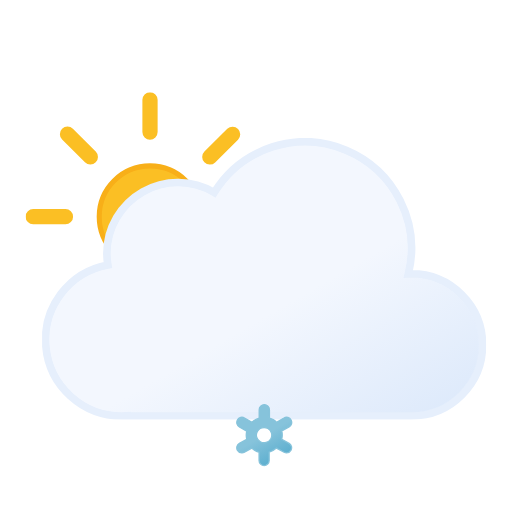
t = 0.00 s
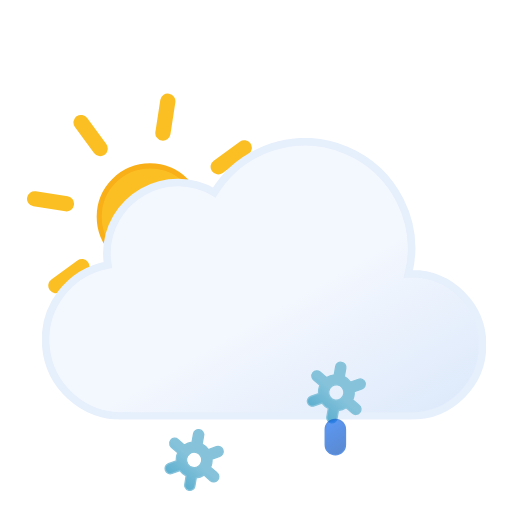
t = 1.17 s
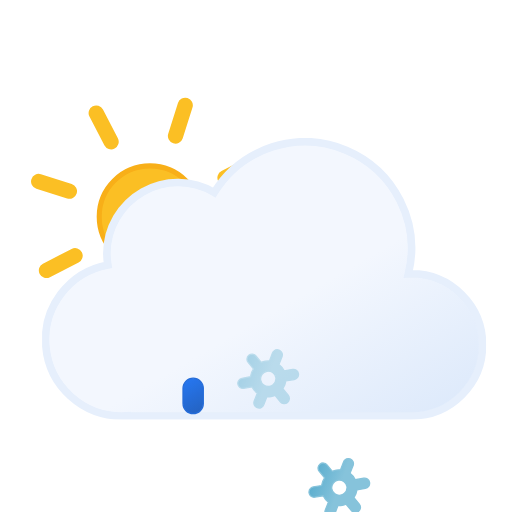
t = 2.34 s
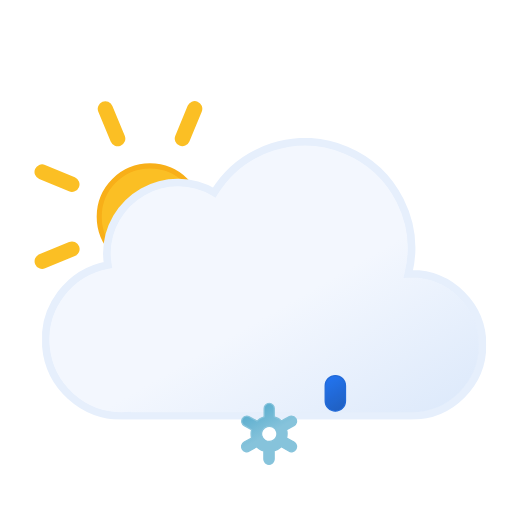
t = 3.00 s
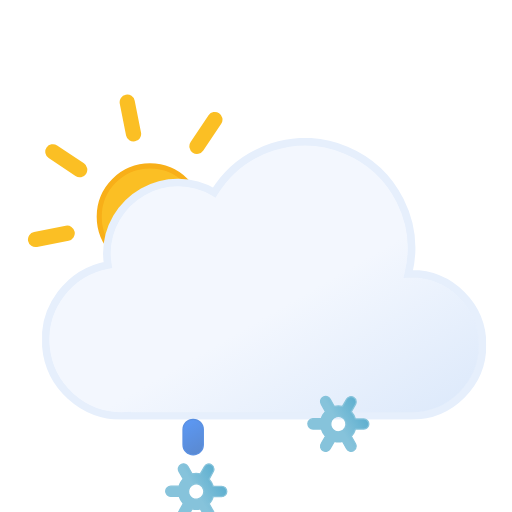
t = 4.50 s
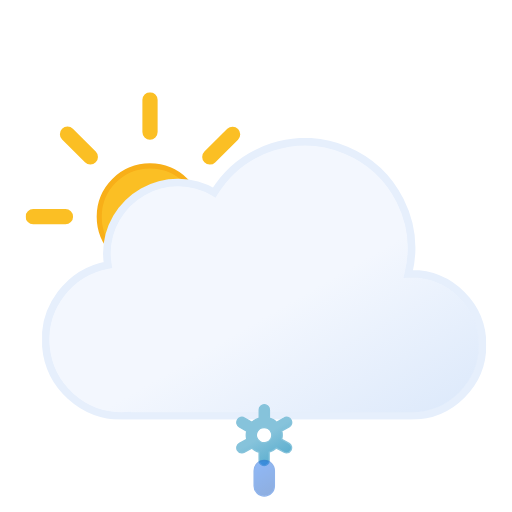
t = 6.00 s

The animated SVG that drew these frames (rendered in a browser with its animation timeline set to each time). Animation: 16 SMIL elements (animate=6,animateTransform=10); one cycle of 6.00 s, repeats indefinitely.

<svg xmlns="http://www.w3.org/2000/svg" xmlns:xlink="http://www.w3.org/1999/xlink" viewBox="47.833 36.333 403.333 403.333"><defs><linearGradient id="a" x1="99.5" x2="232.6" y1="30.7" y2="261.4" gradientUnits="userSpaceOnUse"><stop offset="0" stop-color="#f3f7fe"/><stop offset=".5" stop-color="#f3f7fe"/><stop offset="1" stop-color="#deeafb"/></linearGradient><linearGradient id="b" x1="1399.3" x2="1408.7" y1="-1137.3" y2="-1112.7" gradientTransform="rotate(-9 8016.182 8229.021)" gradientUnits="userSpaceOnUse"><stop offset="0" stop-color="#0b65ed"/><stop offset=".5" stop-color="#0a5ad4"/><stop offset="1" stop-color="#0950bc"/></linearGradient><linearGradient xlink:href="#b" id="c" x1="1454.6" x2="1464" y1="-1128.6" y2="-1104"/><linearGradient xlink:href="#b" id="d" x1="1509.9" x2="1519.3" y1="-1119.8" y2="-1095.2"/><linearGradient id="e" x1="11.4" x2="32.8" y1="5.9" y2="43.1" gradientUnits="userSpaceOnUse"><stop offset="0" stop-color="#86c3db"/><stop offset=".5" stop-color="#86c3db"/><stop offset="1" stop-color="#5eafcf"/></linearGradient><linearGradient xlink:href="#e" id="f" x1="67.4" x2="88.8" y1="5.9" y2="43.1"/><linearGradient xlink:href="#e" id="g" x1="123.4" x2="144.8" y1="5.9" y2="43.1"/><linearGradient id="h" x1="78" x2="118" y1="63.4" y2="132.7" gradientUnits="userSpaceOnUse"><stop offset="0" stop-color="#fbbf24"/><stop offset=".5" stop-color="#fbbf24"/><stop offset="1" stop-color="#f59e0b"/></linearGradient><symbol id="j" viewBox="0 0 196 196"><circle cx="98" cy="98" r="40" fill="url(#h)" stroke="#f8af18" stroke-miterlimit="10" stroke-width="4"/><path fill="none" stroke="#fbbf24" stroke-linecap="round" stroke-miterlimit="10" stroke-width="12" d="M98 31.4V6m0 184v-25.4M145.1 51l18-17.9M33 163l18-17.9M51 51 33 33m130.1 130.1-18-18M6 98h25.4M190 98h-25.4"><animateTransform additive="sum" attributeName="transform" dur="6s" repeatCount="indefinite" type="rotate" values="0 98 98; 45 98 98"/></path></symbol><symbol id="k" viewBox="0 0 350 222"><path fill="url(#a)" stroke="#e6effc" stroke-miterlimit="10" stroke-width="6" d="m291 107-2.5.1A83.9 83.9 0 00135.6 43 56 56 0 0051 91a56.6 56.6 0 00.8 9A60 60 0 0063 219l4-.2v.2h224a56 56 0 000-112Z"/></symbol><symbol id="i" viewBox="0 0 363 258"><use xlink:href="#j" width="196" height="196"/><use xlink:href="#k" width="350" height="222" transform="translate(13 36)"/></symbol><symbol id="m" overflow="visible" viewBox="0 0 156.2 49"><g><path fill="url(#e)" stroke="#86c3db" stroke-miterlimit="10" d="m41.7 31-5.8-3.3a13.7 13.7 0 000-6.5l5.8-3.2a4 4 0 001.5-5.5 4 4 0 00-5.6-1.5l-5.8 3.3a13.6 13.6 0 00-2.6-2 13.8 13.8 0 00-3-1.3V4.5a4 4 0 00-8.1 0v6.6a14.3 14.3 0 00-5.7 3.2L6.6 11A4 4 0 001 12.5 4 4 0 002.5 18l5.8 3.3a13.7 13.7 0 000 6.5L2.5 31A4 4 0 001 36.5a4 4 0 003.5 2 4 4 0 002-.5l5.8-3.3a13.6 13.6 0 002.6 2 13.8 13.8 0 003 1.2v6.6a4 4 0 008.2 0v-6.6a14.2 14.2 0 005.6-3.2l6 3.3a4 4 0 002 .5 4 4 0 003.4-2 4 4 0 00-1.4-5.5ZM19 29.7a6 6 0 01-2.3-8.2 6.1 6.1 0 015.3-3 6.2 6.2 0 013 .8 6 6 0 012.2 8.2 6.1 6.1 0 01-8.2 2.2Z" opacity="0"><animateTransform additive="sum" attributeName="transform" dur="6s" repeatCount="indefinite" type="rotate" values="0 24 24; 360 24 24"/><animate id="t1" attributeName="opacity" begin="0s; t1.end+1s" dur="2s" keyTimes="0; .17; .83; 1" values="0; 1; 1; 0"/></path><animateTransform id="s1" additive="sum" attributeName="transform" begin="0s; s1.end+1s" dur="2s" type="translate" values="0 -36; 0 92;"/></g><g><path fill="url(#f)" stroke="#86c3db" stroke-miterlimit="10" d="m97.7 31-5.8-3.3a13.7 13.7 0 000-6.5l5.8-3.2a4 4 0 001.5-5.5 4 4 0 00-5.6-1.5l-5.8 3.3a13.6 13.6 0 00-2.6-2 13.8 13.8 0 00-3-1.3V4.5a4 4 0 00-8.1 0v6.6a14.3 14.3 0 00-5.7 3.2L62.6 11a4 4 0 00-5.6 1.5 4 4 0 001.5 5.5l5.8 3.3a13.7 13.7 0 000 6.5L58.5 31a4 4 0 00-1.5 5.5 4 4 0 003.5 2 4 4 0 002-.5l5.8-3.3a13.6 13.6 0 002.7 2 13.8 13.8 0 003 1.2v6.6a4 4 0 008 0v-6.6a14.2 14.2 0 005.7-3.2l6 3.3a4 4 0 002 .5 4 4 0 003.4-2 4 4 0 00-1.4-5.5ZM75 29.7a6 6 0 01-2.3-8.2 6.1 6.1 0 015.3-3 6.2 6.2 0 013 .8 6 6 0 012.2 8.2 6.1 6.1 0 01-8.2 2.2Z" opacity="0"><animateTransform additive="sum" attributeName="transform" dur="6s" repeatCount="indefinite" type="rotate" values="0 80 24; 360 80 24"/><animate id="t2" attributeName="opacity" begin="-.83s; t2.end+1s" dur="2s" keyTimes="0; .17; .83; 1" values="0; 1; 1; 0"/></path><animateTransform id="s2" additive="sum" attributeName="transform" begin="-.83s; s2.end+1s" dur="2s" type="translate" values="0 -36; 0 92;"/></g><g><path fill="url(#g)" stroke="#86c3db" stroke-miterlimit="10" d="m153.7 31-5.8-3.3a13.7 13.7 0 000-6.5l5.8-3.2a4 4 0 001.5-5.5 4 4 0 00-5.6-1.5l-5.8 3.3a13.6 13.6 0 00-2.6-2 13.8 13.8 0 00-3-1.3V4.5a4 4 0 00-8.1 0v6.6a14.3 14.3 0 00-5.7 3.2l-5.8-3.3a4 4 0 00-5.6 1.5 4 4 0 001.5 5.5l5.8 3.3a13.7 13.7 0 000 6.5l-5.8 3.2a4 4 0 00-1.5 5.5 4 4 0 003.5 2 4 4 0 002-.5l5.8-3.3a13.6 13.6 0 002.7 2 13.8 13.8 0 003 1.2v6.6a4 4 0 008 0v-6.6a14.2 14.2 0 005.7-3.2l5.8 3.3a4 4 0 002 .5 4 4 0 003.5-2 4 4 0 00-1.3-5.5ZM131 29.7a6 6 0 01-2.3-8.2 6.1 6.1 0 015.3-3 6.2 6.2 0 013 .8 6 6 0 012.2 8.2 6.1 6.1 0 01-8.2 2.2Z" opacity="0"><animateTransform additive="sum" attributeName="transform" dur="6s" repeatCount="indefinite" type="rotate" values="0 136 24; 360 136 24"/><animate id="t3" attributeName="opacity" begin=".83s; t3.end+1s" dur="2s" keyTimes="0; .17; .83; 1" values="0; 1; 1; 0"/></path><animateTransform id="s3" additive="sum" attributeName="transform" begin=".83s; s3.end+1s" dur="2s" type="translate" values="0 -36; 0 92;"/></g></symbol><symbol id="l" overflow="visible" viewBox="0 0 156.2 49"><use xlink:href="#m" width="156.2" height="49"/><path fill="url(#b)" stroke="#0a5ad4" stroke-miterlimit="10" d="M22.1 38.5a8 8 0 01-8-8v-12a8 8 0 0116 0v12a8 8 0 01-8 8Z" opacity="0"><animateTransform id="x1" additive="sum" attributeName="transform" begin="0s; x1.end+1s" dur="1s" keyTimes="0; .25; 1" type="translate" values="0 -32; 0 -32; 0 120;"/><animate id="y1" attributeName="opacity" begin="0s; y1.end+1s" dur="1s" keyTimes="0; .25; 1" values="0; 1; 0"/></path><path fill="url(#c)" stroke="#0a5ad4" stroke-miterlimit="10" d="M78.1 38.5a8 8 0 01-8-8v-12a8 8 0 0116 0v12a8 8 0 01-8 8Z" opacity="0"><animateTransform id="x2" additive="sum" attributeName="transform" begin="1.34s; x2.end+1s" dur="1s" keyTimes="0; .25; 1" type="translate" values="0 -32; 0 -32; 0 120;"/><animate id="y2" attributeName="opacity" begin="1.34s; y2.end+1s" dur="1s" keyTimes="0; .25; 1" values="0; 1; 0"/></path><path fill="url(#d)" stroke="#0a5ad4" stroke-miterlimit="10" d="M134.1 38.5a8 8 0 01-8-8v-12a8 8 0 0116 0v12a8 8 0 01-8 8Z" opacity="0"><animateTransform id="x3" additive="sum" attributeName="transform" begin=".67s; x3.end+1s" dur="1s" keyTimes="0; .25; 1" type="translate" values="0 -32; 0 -32; 0 120;"/><animate id="y3" attributeName="opacity" begin=".67s; y3.end+1s" dur="1s" keyTimes="0; .25; 1" values="0; 1; 0"/></path></symbol></defs><use xlink:href="#i" width="363" height="258" transform="translate(68 109)"/><use xlink:href="#l" width="156.2" height="49" transform="translate(177.9 337.5)"/></svg>
